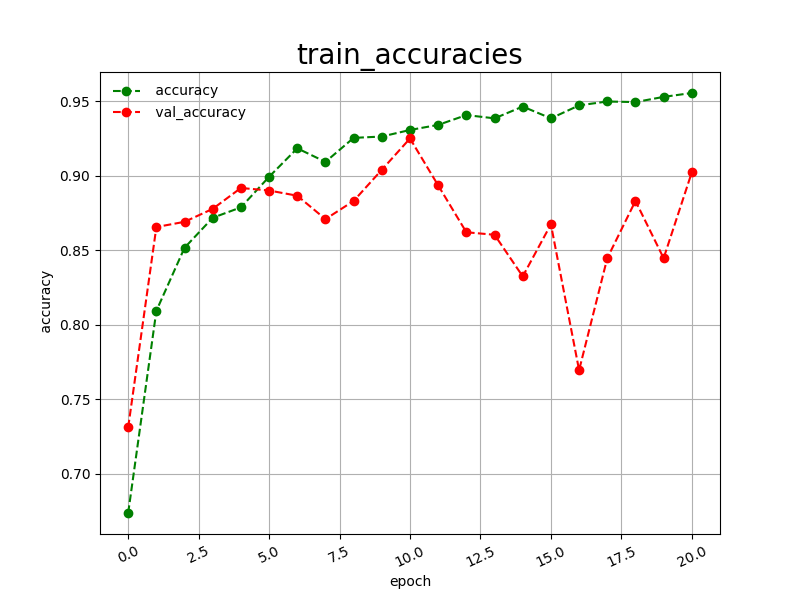

The data file committed next to this chart (first rows):
epoch, accuracy, val_accuracy
0, 0.6738, 0.7312
1, 0.8094, 0.8656
2, 0.8517, 0.8691
3, 0.8718, 0.8778
4, 0.8788, 0.8918
5, 0.8993, 0.8901
6, 0.9184, 0.8866
7, 0.9093, 0.8709
8, 0.9254, 0.8831
9, 0.9263, 0.9040
10, 0.9307, 0.9250
11, 0.9341, 0.8935
12, 0.9407, 0.8621
13, 0.9385, 0.8604
14, 0.9464, 0.8325
15, 0.9385, 0.8674
16, 0.9472, 0.7696
17, 0.9498, 0.8447
18, 0.9494, 0.8831
19, 0.9529, 0.8447
20, 0.9555, 0.9023
